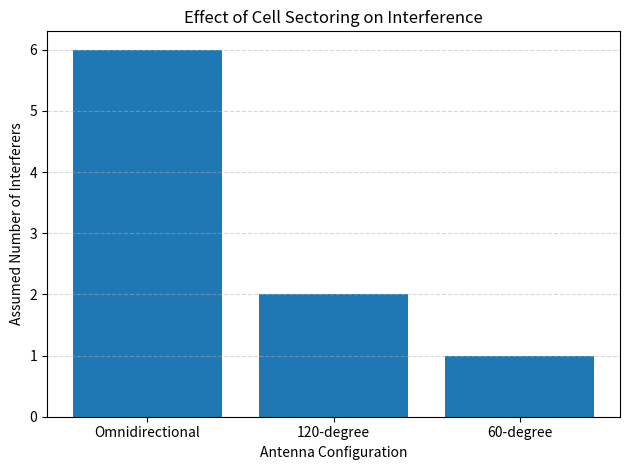

Reproduce this figure in Python.
import matplotlib
matplotlib.use("Agg")
import matplotlib.pyplot as plt

sectors = ["Omnidirectional", "120-degree", "60-degree"]
interferers = [6, 2, 1]

print("Experiment 8: Sectored Cell and Interference")
print("--------------------------------------------")

for sector, count in zip(sectors, interferers):
    print(f"{sector}: Assumed interferers = {count}")

plt.bar(sectors, interferers)
plt.title("Effect of Cell Sectoring on Interference")
plt.xlabel("Antenna Configuration")
plt.ylabel("Assumed Number of Interferers")
plt.grid(axis="y", linestyle="--", alpha=0.5)
plt.tight_layout()
plt.savefig("exp8_sectoring.png", dpi=200)

print("\nGraph saved as exp8_sectoring.png")
